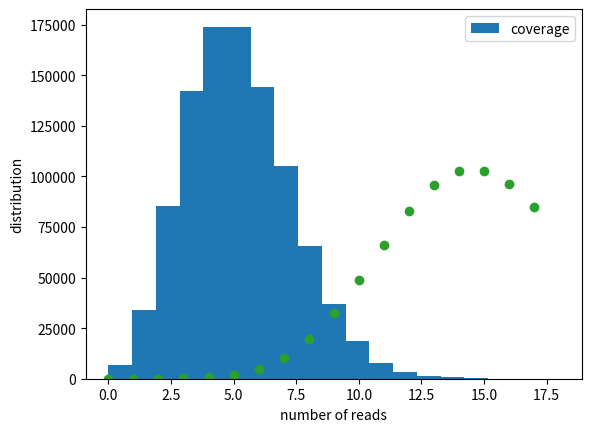

The script that saved this image:
#!/usr/bin/env python3
#genome will be a list with the length of 1 million
#every element of the list will be a counter for how many times that nucleotide was seen (counted)

#Find start of the read
	#find start of read, and for the next 100 do the same thing
#numpy.zeros
#all the counts will be zero to start with
import numpy
import matplotlib.pyplot as plt
import scipy

#this is the thing for coverage 5

genome = numpy.zeros(1000000)#made an array with one row of 1M zeros, which is a simulation 
#print(genome)

#genome[1] += 1 #increment it by one

#genome[1:3] += 1 #first number is inclusive, second number is exclusive, so this is actually 0,1, testing


#startsite = numpy.random.randint(0,990000)
#genome[startsite:startsite + 100] += 1

for i in range(50000):
  startsite = numpy.random.randint(0,1000000 - 100)
  genome[startsite:startsite + 100] += 1
  
  
# coverage={} #make dictionary
# for i in genome:
#     if i in coverage.keys(): #for each position in genome
#         coverage[i] +=1 #count if that value is unique to the key
#     else:
#         coverage[i] = 1

x = numpy.arange(0,max(genome))
y = scipy.stats.poisson.pmf(x, 15)*len(genome) 

fig, ax = plt.subplots()
ax.hist(genome, label = "coverage", bins=len(set(genome)))
ax.scatter(x,y, c ="#2ca02c")
ax.set_ylabel("distribution")
ax.set_xlabel("number of reads")
ax.legend()
plt.show()

    
# for i in range(15000):
#   startsite = numpy.random.randint(0,990000)
#   genome[startsite:startsite + 100] += 1

#for i in genome:
 #   print(i) <-- you can see it missed a lot
 